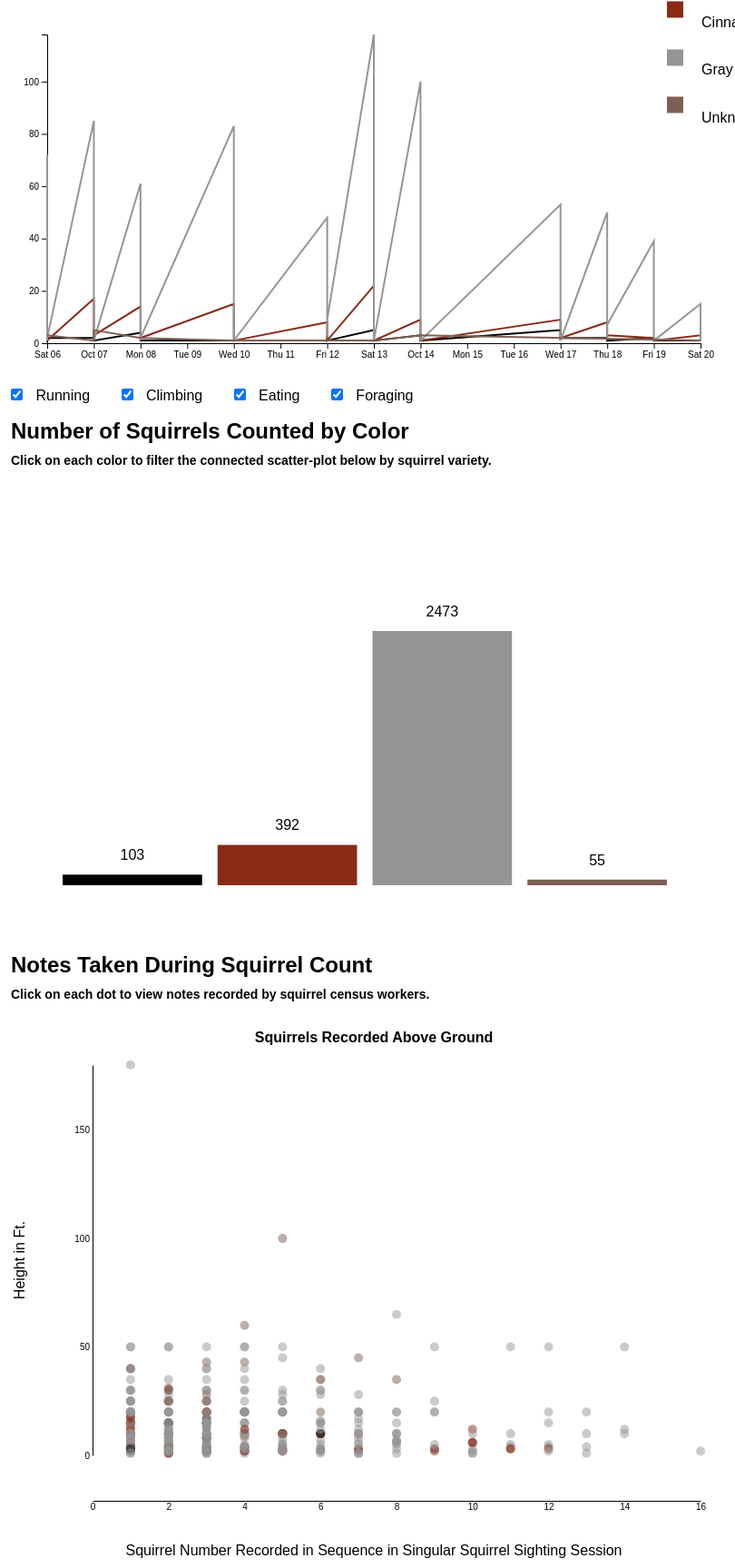
D3 v7 page, settled after 480 driven frames (8 s of simulated time); the page loaded 3 data file(s).


// ── script.js
// Linegraph

const lineWidth = 800;
const lineHeight = 400;

const lineMargin = { top: 30, right: 30, bottom: 30, left: 50 };

const lineInnerWidth = lineWidth - lineMargin.left - lineMargin.right;
const lineInnerHeight = lineHeight - lineMargin.top - lineMargin.bottom;

function getColor(color) {
    switch (color) {
        case "Black":
            return "#000000";
        case "Cinnamon":
            return "#892A15";
        case "Gray":
            return "#959595";
        case "Unknown":
            return "#7D6055";
        default:
            return "steelblue";
    }
}

d3.csv("reconfig.csv").then(function(data) {
    
    const parseDate = d3.timeParse("%Y-%m-%d");
    data.forEach(function(d) {
        d.Date = parseDate(d.Date);
        d.Number = +d.Number;
        d.Running = d.Running === "TRUE";
        d.Climbing = d.Climbing === "TRUE";
        d.Eating = d.Eating === "TRUE";
        d.Foraging = d.Foraging === "TRUE";
    });

    
    const aggregatedData = d3.rollup(data, v => d3.sum(v, d => d.Number), d => d.Date, d => d["Primary.Fur.Color"]);

    
    const flattenedData = [];
    aggregatedData.forEach((dateMap, date) => {
        dateMap.forEach((value, color) => {
            flattenedData.push({ Date: date, Color: color, Number: value });
        });
    });

    
    const lineSvg = d3.select("#line-chart")
        .append("svg")
        .attr("width", lineWidth)
        .attr("height", lineHeight)
        .append("g")
        .attr("transform", "translate(" + lineMargin.left + "," + lineMargin.top + ")");

 
    const xScaleLine = d3.scaleTime()
        .domain(d3.extent(data, d => d.Date))
        .range([0, lineInnerWidth]);

    const yScaleLine = d3.scaleLinear()
        .domain([0, d3.max(data, d => d.Number)])
        .range([lineInnerHeight, 0]);


    const xAxisLine = d3.axisBottom(xScaleLine);
    const yAxisLine = d3.axisLeft(yScaleLine).ticks(5);

  
    lineSvg.append("g")
        .attr("class", "x-axis")
        .attr("transform", "translate(0," + lineInnerHeight + ")")
        .call(xAxisLine);

  
    lineSvg.append("g")
        .attr("class", "y-axis")
        .call(yAxisLine);

    
    const dataGrouped = d3.group(flattenedData, d => d.Color);
    dataGrouped.forEach((groupData, color) => {
        const line = d3.line()
            .x(d => xScaleLine(d.Date))
            .y(d => yScaleLine(d.Number));

        lineSvg.append("path")
            .datum(groupData)
            .attr("class", "line")
            .attr("d", line)
            .attr("fill", "none")
            .attr("stroke", getColor(color))
            .attr("stroke-width", 2);
    });

    function updateChart() {
    const selectedCategories = [];
    d3.selectAll(".checkbox").each(function(d) {
        if (this.checked) {
            selectedCategories.push(this.value);
        }
    });


    const filteredData = data.filter(function(d) {
        return selectedCategories.some(category => d[category]);
    });


    lineSvg.selectAll(".line").remove();


    const dataGrouped = d3.group(filteredData, d => d["Primary.Fur.Color"]);
    dataGrouped.forEach((groupData, color) => {
        const line = d3.line()
            .x(d => xScaleLine(d.Date))
            .y(d => yScaleLine(d.Number));

        lineSvg.append("path")
            .datum(groupData)
            .attr("class", "line")
            .attr("d", line)
            .attr("fill", "none")
            .attr("stroke", getColor(color))
            .attr("stroke-width", 2);
    });
}


d3.selectAll(".checkbox").on("change", updateChart);


updateChart();
});



// Scatterplot


const scatterWidth = 800;
const scatterHeight = 600;
const scatterMargin = { top: 50, right: 30, bottom: 120, left: 50 };
const scatterInnerWidth = scatterWidth - scatterMargin.left - scatterMargin.right;
const scatterInnerHeight = scatterHeight - scatterMargin.top - scatterMargin.bottom;


const scatterSvg = d3.select("#scatter-plot")
    .attr("width", scatterWidth)
    .attr("height", scatterHeight)
    .append("g")
    .attr("transform", "translate(" + scatterMargin.left + "," + scatterMargin.top + ")");


d3.csv("hoverLink.csv").then(function(scatterData) {
    scatterData.forEach(function(d) {
        d["Hectare.Squirrel.Number"] = +d["Hectare.Squirrel.Number"];
        d["Above.Ground.Sighter.Measurement"] = +d["Above.Ground.Sighter.Measurement"];
    });

 
    const xScaleScatter = d3.scaleLinear()
        .domain([0, d3.max(scatterData, d => d["Hectare.Squirrel.Number"])])
        .range([scatterMargin.left, scatterInnerWidth]);

    const yScaleScatter = d3.scaleLinear()
        .domain([0, d3.max(scatterData, d => d["Above.Ground.Sighter.Measurement"])])
        .range([scatterInnerHeight, 0]); 


    const xAxisScatter = d3.axisBottom(xScaleScatter).tickSize(0);
    scatterSvg.append("g")
        .attr("class", "x-axis")
        .attr("transform", "translate(0," + (scatterHeight - scatterMargin.bottom) + ")")
        .call(xAxisScatter);

  
    const yAxisScatter = d3.axisLeft(yScaleScatter).ticks(5).tickSize(0);
    scatterSvg.append("g")
        .attr("class", "y-axis")
        .attr("transform", "translate(" + scatterMargin.left + ",0)")
        .call(yAxisScatter);

   
    scatterSvg.selectAll(".dot")
        .data(scatterData)
        .enter()
        .append("circle")
        .attr("class", "dot")
        .attr("cx", d => xScaleScatter(d["Hectare.Squirrel.Number"]))
        .attr("cy", d => yScaleScatter(d["Above.Ground.Sighter.Measurement"]))
        .attr("r", 5) 
        .attr("fill", d => getColor(d["Primary.Fur.Color"]))
        .attr("opacity", 0.5)
        .on("click", function(event, d) {
            const note = d["Notes"];
            const notesContainer = document.getElementById("notesContainer");
            notesContainer.innerHTML = `<p>${note}</p>`;
        });

    

    
    scatterSvg.append("text")
        .attr("class", "x-axis-label")
        .attr("x", scatterInnerWidth / 2)
        .attr("y", scatterHeight - scatterMargin.bottom / 2)
        .style("text-anchor", "middle")
        .text("Squirrel Number Recorded in Sequence in Singular Squirrel Sighting Session");

  
    scatterSvg.append("text")
        .attr("class", "y-axis-label")
        .attr("transform", "rotate(-90)")
        .attr("x", -scatterInnerHeight / 2)
        .attr("y", -scatterMargin.left / 2)
        .style("text-anchor", "middle")
        .text("Height in Ft.");

   
    scatterSvg.append("text")
        .attr("class", "title")
        .attr("x", scatterInnerWidth / 2)
        .attr("y", -scatterMargin.top / 2)
        .style("text-anchor", "middle")
        .style("font-weight", "bold")
        .text("Squirrels Recorded Above Ground");

      
function updateScatterplot(data) {

    scatterSvg.selectAll(".dot")
        .data(data)
        .join("circle")
        .attr("class", "dot")

        .attr("cx", d => xScaleScatter(d["Hectare.Squirrel.Number"]))
        .attr("cy", d => yScaleScatter(d["Above.Ground.Sighter.Measurement"]))
        .attr("r", 5)
        .attr("fill", d => getColor(d["Primary.Fur.Color"]))
        .attr("opacity", 0.5)
       
        .on("click", function(event, d) {

            const note = d["Notes"];
            const notesContainer = document.getElementById("notesContainer");
            notesContainer.innerHTML = `<p>${note}</p>`;
        });
}

// Barchart



const barWidth = 800;
const barHeight = 400;
const barMargin = { top: 70, right: 50, bottom: 50, left: 50 };
const barInnerWidth = barWidth - barMargin.left - barMargin.right;
const barInnerHeight = barHeight - barMargin.top - barMargin.bottom;


d3.csv("bargraph.csv").then(function(barData) {
    barData.forEach(function(d) {
        d.Number = +d.Number;
    });


    const xScaleBar = d3.scaleBand()
        .domain(barData.map(d => d["Fur Color"]))
        .range([0, barInnerWidth])
        .padding(0.1);

    const yScaleBar = d3.scaleLinear()
        .domain([0, d3.max(barData, d => d.Number)])
        .range([barInnerHeight, 0]);

  
    const barSvg = d3.select("#bar-chart")
        .attr("width", barWidth)
        .attr("height", barHeight)
        .append("g")
        .attr("transform", "translate(" + barMargin.left + "," + barMargin.top + ")");


    barSvg.selectAll(".bar")
        .data(barData)
        .enter()
        .append("rect")
        .attr("class", "bar")
        .attr("x", d => xScaleBar(d["Fur Color"]))
        .attr("y", d => yScaleBar(d.Number))
        .attr("width", xScaleBar.bandwidth())
        .attr("height", d => barInnerHeight - yScaleBar(d.Number))
        .attr("fill", d => getColor(d["Fur Color"]));


    barSvg.selectAll(".bar-label")
        .data(barData)
        .enter()
        .append("text")
        .attr("class", "bar-label")
        .attr("x", d => xScaleBar(d["Fur Color"]) + xScaleBar.bandwidth() / 2)
        .attr("y", d => yScaleBar(d.Number) - 5) 
        .attr("dy", "-0.7em")
        .style("text-anchor", "middle")
        .text(d => d.Number);


    barSvg.selectAll(".bar")
        .on("click", function(event, d) {
            const clickedColor = d["Fur Color"];
            
            const filteredScatterData = scatterData.filter(function(scatterD) {
                return scatterD["Primary.Fur.Color"] === clickedColor;
            });
            
            updateScatterplot(filteredScatterData);
        });
});   
});


function getColor(color) {
    switch (color) {
        case "Black":
            return "#000000";
        case "Cinnamon":
            return "#892A15";
        case "Gray":
            return "#959595";
        case "Unknown":
            return "#7D6055";
        default:
            return "steelblue";
    }
}


d3.csv("bargraph.csv").then(function(data) {
const colorScale = d3.scaleOrdinal()
    .domain(data.map(d => d["Fur Color"]))
    .range(["#000000", "#892A15", "#959595", "#7D6055"]);

    const legendContainer = d3.select("#legend-container")
    .style("position", "fixed")
    .style("right", "100px") 
    .style("top", "350px"); 
    

const legend = legendContainer.selectAll(".legend")
    .data(colorScale.domain())
    .enter()
    .append("div")
    .attr("class", "legend");

legend.append("div")
    .attr("class", "legend-box")
    .style("background-color", d => colorScale(d));

legend.append("span")
    .text(d => d);

});

### data: reconfig.csv
, Date, Primary.Fur.Color, Running, Climbing, Eating, Foraging, Number
1, 2018-10-06, Black, FALSE, FALSE, FALSE, FALSE, 1
2, 2018-10-06, Black, FALSE, FALSE, FALSE, TRUE, 6
3, 2018-10-06, Black, FALSE, FALSE, TRUE, FALSE, 5
4, 2018-10-06, Black, FALSE, FALSE, TRUE, TRUE, 1
5, 2018-10-06, Black, TRUE, FALSE, FALSE, FALSE, 2
6, 2018-10-06, Black, TRUE, FALSE, FALSE, TRUE, 1
7, 2018-10-06, Black, TRUE, FALSE, TRUE, FALSE, 1
8, 2018-10-06, Black, TRUE, TRUE, FALSE, FALSE, 2
9, 2018-10-06, Cinnamon, FALSE, FALSE, FALSE, FALSE, 2
10, 2018-10-06, Cinnamon, FALSE, FALSE, FALSE, TRUE, 9
11, 2018-10-06, Cinnamon, FALSE, FALSE, TRUE, FALSE, 5
12, 2018-10-06, Cinnamon, FALSE, FALSE, TRUE, TRUE, 3
13, 2018-10-06, Cinnamon, FALSE, TRUE, FALSE, FALSE, 2
14, 2018-10-06, Cinnamon, FALSE, TRUE, TRUE, FALSE, 3
15, 2018-10-06, Cinnamon, TRUE, FALSE, FALSE, FALSE, 6
16, 2018-10-06, Cinnamon, TRUE, FALSE, FALSE, TRUE, 1
17, 2018-10-06, Cinnamon, TRUE, TRUE, FALSE, FALSE, 3
18, 2018-10-06, Cinnamon, TRUE, TRUE, TRUE, FALSE, 1
19, 2018-10-06, Cinnamon, TRUE, TRUE, TRUE, TRUE, 1
20, 2018-10-06, Gray, FALSE, FALSE, FALSE, FALSE, 31
21, 2018-10-06, Gray, FALSE, FALSE, FALSE, TRUE, 72
22, 2018-10-06, Gray, FALSE, FALSE, TRUE, FALSE, 27
23, 2018-10-06, Gray, FALSE, FALSE, TRUE, TRUE, 22
24, 2018-10-06, Gray, FALSE, TRUE, FALSE, FALSE, 49
25, 2018-10-06, Gray, FALSE, TRUE, FALSE, TRUE, 4
26, 2018-10-06, Gray, FALSE, TRUE, TRUE, FALSE, 2
27, 2018-10-06, Gray, FALSE, TRUE, TRUE, TRUE, 3
28, 2018-10-06, Gray, TRUE, FALSE, FALSE, FALSE, 40
29, 2018-10-06, Gray, TRUE, FALSE, FALSE, TRUE, 9
30, 2018-10-06, Gray, TRUE, FALSE, TRUE, FALSE, 3
31, 2018-10-06, Gray, TRUE, FALSE, TRUE, TRUE, 5
32, 2018-10-06, Gray, TRUE, TRUE, FALSE, FALSE, 6
33, 2018-10-06, Gray, TRUE, TRUE, FALSE, TRUE, 2
34, 2018-10-06, Gray, TRUE, TRUE, TRUE, FALSE, 1
35, 2018-10-06, Gray, TRUE, TRUE, TRUE, TRUE, 2
36, 2018-10-06, Unknown, FALSE, FALSE, FALSE, FALSE, 1
37, 2018-10-06, Unknown, FALSE, TRUE, FALSE, FALSE, 3
38, 2018-10-07, Black, FALSE, FALSE, FALSE, FALSE, 1
39, 2018-10-07, Black, FALSE, FALSE, FALSE, TRUE, 2
40, 2018-10-07, Black, FALSE, TRUE, FALSE, FALSE, 2
41, 2018-10-07, Black, TRUE, FALSE, FALSE, FALSE, 2
42, 2018-10-07, Black, TRUE, FALSE, FALSE, TRUE, 1
43, 2018-10-07, Black, TRUE, FALSE, TRUE, FALSE, 1
44, 2018-10-07, Black, TRUE, TRUE, FALSE, FALSE, 2
45, 2018-10-07, Black, TRUE, TRUE, TRUE, FALSE, 1
46, 2018-10-07, Cinnamon, FALSE, FALSE, FALSE, FALSE, 2
47, 2018-10-07, Cinnamon, FALSE, FALSE, FALSE, TRUE, 17
48, 2018-10-07, Cinnamon, FALSE, FALSE, TRUE, FALSE, 5
49, 2018-10-07, Cinnamon, FALSE, FALSE, TRUE, TRUE, 8
50, 2018-10-07, Cinnamon, FALSE, TRUE, FALSE, FALSE, 7
51, 2018-10-07, Cinnamon, FALSE, TRUE, FALSE, TRUE, 2
52, 2018-10-07, Cinnamon, FALSE, TRUE, TRUE, FALSE, 2
53, 2018-10-07, Cinnamon, FALSE, TRUE, TRUE, TRUE, 1
54, 2018-10-07, Cinnamon, TRUE, FALSE, FALSE, FALSE, 4
55, 2018-10-07, Cinnamon, TRUE, FALSE, FALSE, TRUE, 3
56, 2018-10-07, Cinnamon, TRUE, FALSE, TRUE, FALSE, 1
57, 2018-10-07, Cinnamon, TRUE, TRUE, FALSE, FALSE, 3
58, 2018-10-07, Gray, FALSE, FALSE, FALSE, FALSE, 41
59, 2018-10-07, Gray, FALSE, FALSE, FALSE, TRUE, 85
60, 2018-10-07, Gray, FALSE, FALSE, TRUE, FALSE, 32
... 284 more rows

### data: hoverLink.csv
, Hectare.Squirrel.Number, Above.Ground.Sighter.Measurement, Primary.Fur.Color, Notes
2, 3, 30, Gray, grooming
10, 2, 5, Gray, tree
13, 5, 10, Black, Branch
14, 1, 50, Gray, sitting
15, 3, 8, Gray, chasing (#4 across trees)
16, 5, 3, Gray, trash can
19, 4, 12, Gray, on tree knobsitting
20, 16, 2, Gray, tree
21, 5, 10, Black, Behind fence, tree
22, 4, 10, Gray, tree near large rock on Bridle Pathwalki…
23, 1, 25, Gray, Climbing treeclimbing (tree)
24, 3, 2, Gray, bottom of treestill
25, 1, 50, Gray, took nut to bury
27, 13, 20, Gray, way up a tree!
28, 1, 7, Gray, tree
29, 1, 20, Gray, flying
31, 11, 5, Gray, in tree
32, 1, 5, Gray, In the Woods/Brushwatching me
33, 1, 10, Gray, in treelooked at us
34, 5, 25, Gray, nest building
36, 2, 13, Gray, shelter in hole in tree
37, 11, 3, Cinnamon, on tree facing downwardchased #12
38, 2, 50, Gray, unaware of
39, 4, 15, Gray, grooming
41, 3, 6, Gray, child chasing
43, 5, 28, Gray, sitting still
44, 7, 10, Cinnamon, mad!
45, 2, 12, Gray, treesitting in tree
46, 8, 10, Gray, together w/ #7
47, 1, 30, Unknown, Too far & cloudy to tell
51, 1, 15, Black, in tree by arsenal - climbing
54, 3, 3, Unknown, fenceplaying tag together
55, 3, 4, Cinnamon, on fenceprancing
58, 7, 3, Gray, on fence
59, 1, 7, Gray, White selected as Primary. Cinnamon sele…
60, 7, 2, Cinnamon, on tree trunk
62, 3, 10, Gray, in a tree with red berries
63, 9, 20, Gray, playing w/ #8
64, 6, 15, Gray, tree
65, 5, 3, Cinnamon, In and below shrub
66, 2, 25, Gray, tree
68, 1, 3, Gray, approaches (he saw me,came towards,then …
69, 3, 2, Gray, 98th @ edge of park
73, 1, 10, Gray, eating in tree
74, 1, 10, Gray, sitting still,tail over back
75, 1, 15, Gray, too busy eating in his tree
76, 3, 2, Gray, No Tail!bench
77, 6, 10, Gray, Darker than othersRunning down tree
78, 5, 20, Gray, sitting
80, 4, 1, Gray, chasing #3
83, 3, 15, Gray, lower branch of treeran up tree when app…
84, 3, 30, Gray, tree
86, 5, 10, Gray, In treeruns from (us)
89, 6, 2, Gray, on a bench
93, 2, 15, Gray, seems to be grinding teeth on a piece of…
96, 11, 4, Gray, stared
97, 2, 25, Black, cautiously aware
99, 2, 8, Gray, in tree
100, 2, 15, Gray, watching me from tree - curious
101, 9, 2, Cinnamon, went up tree
... 339 more rows

### data: bargraph.csv
, Fur Color, Number
1, Black, 103
2, Cinnamon, 392
3, Gray, 2473
4, Unknown, 55